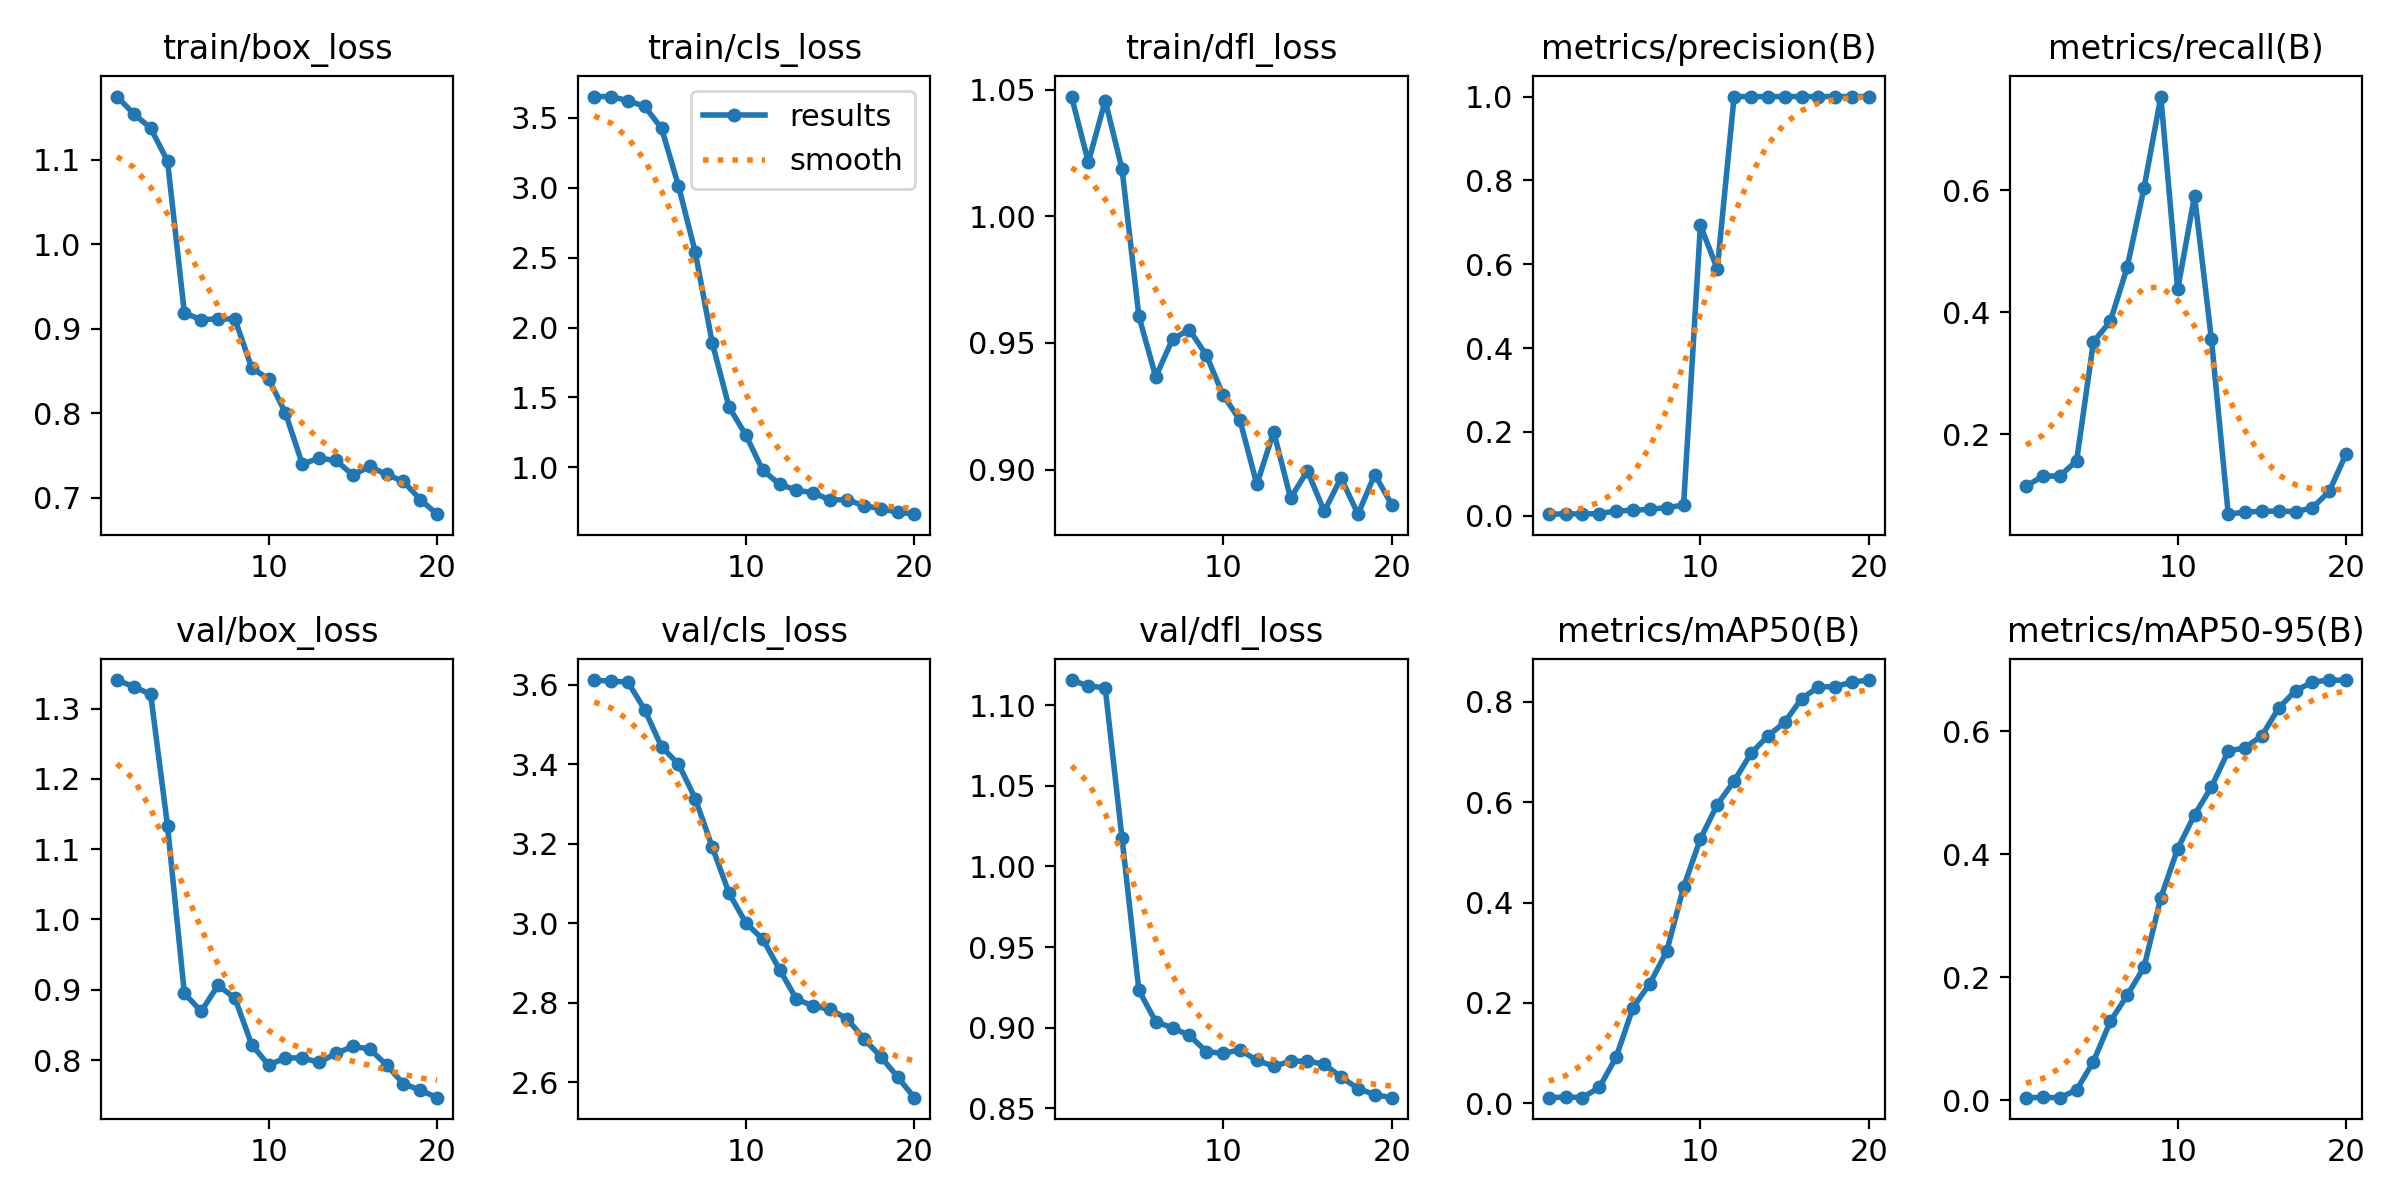

Values plotted in this chart, from the file beside it:
epoch, time, train/box_loss, train/cls_loss, train/dfl_loss, metrics/precision(B), metrics/recall(B), metrics/mAP50(B), metrics/mAP50-95(B), val/box_loss, val/cls_loss, val/dfl_loss, lr/pg0, lr/pg1, lr/pg2
1, 2.045, 1.175, 3.652, 1.047, 0.00394, 0.1151, 0.01124, 0.00404, 1.34, 3.612, 1.116, 1.429e-05, 1.429e-05, 1.429e-05
2, 2.945, 1.154, 3.652, 1.021, 0.00451, 0.1318, 0.01255, 0.00432, 1.331, 3.608, 1.112, 4.07479e-05, 4.07479e-05, 4.07479e-05
3, 3.807, 1.138, 3.623, 1.046, 0.00445, 0.1318, 0.0115, 0.00398, 1.32, 3.607, 1.111, 6.43764e-05, 6.43764e-05, 6.43764e-05
4, 4.643, 1.099, 3.581, 1.019, 0.00529, 0.1568, 0.03162, 0.01653, 1.133, 3.536, 1.017, 8.51755e-05, 8.51755e-05, 8.51755e-05
5, 5.544, 0.9188, 3.424, 0.9605, 0.0117, 0.352, 0.09214, 0.06274, 0.8949, 3.443, 0.9231, 0.0001031, 0.0001031, 0.0001031
6, 6.448, 0.9105, 3.013, 0.9366, 0.01304, 0.3853, 0.1908, 0.128, 0.8693, 3.4, 0.9037, 0.0001183, 0.0001183, 0.0001183
7, 7.34, 0.9118, 2.537, 0.9515, 0.01555, 0.4738, 0.2386, 0.1705, 0.9064, 3.313, 0.8998, 0.0001306, 0.0001306, 0.0001306
8, 8.224, 0.9113, 1.892, 0.9552, 0.01971, 0.604, 0.3029, 0.216, 0.888, 3.192, 0.8952, 0.0001401, 0.0001401, 0.0001401
9, 9.117, 0.8534, 1.432, 0.9451, 0.02532, 0.754, 0.4312, 0.3293, 0.8219, 3.076, 0.8852, 0.0001467, 0.0001467, 0.0001467
10, 10.02, 0.8406, 1.23, 0.9294, 0.693, 0.4377, 0.5269, 0.409, 0.793, 3, 0.884, 0.0001506, 0.0001506, 0.0001506
11, 10.93, 0.8001, 0.9788, 0.9194, 0.5889, 0.5913, 0.5954, 0.4639, 0.803, 2.96, 0.8863, 0.0001515, 0.0001515, 0.0001515
12, 11.8, 0.7397, 0.879, 0.8941, 1, 0.3562, 0.6422, 0.5092, 0.8031, 2.883, 0.8797, 0.0001497, 0.0001497, 0.0001497
13, 12.65, 0.7467, 0.836, 0.915, 1, 0.06924, 0.6972, 0.5675, 0.7966, 2.809, 0.8761, 0.000145, 0.000145, 0.000145
14, 13.48, 0.7439, 0.8182, 0.8888, 1, 0.07261, 0.7319, 0.5732, 0.8095, 2.791, 0.8791, 0.0001375, 0.0001375, 0.0001375
15, 14.31, 0.7268, 0.7659, 0.8994, 1, 0.0741, 0.7592, 0.5929, 0.8194, 2.783, 0.8793, 0.0001272, 0.0001272, 0.0001272
16, 15.15, 0.7369, 0.7692, 0.8835, 1, 0.07424, 0.8063, 0.6379, 0.8159, 2.76, 0.8773, 0.0001141, 0.0001141, 0.0001141
17, 15.98, 0.7274, 0.7248, 0.8967, 1, 0.07341, 0.8297, 0.6661, 0.7929, 2.709, 0.8694, 9.80866e-05, 9.80866e-05, 9.80866e-05
18, 16.82, 0.7191, 0.7035, 0.8824, 1, 0.0796, 0.8304, 0.68, 0.7664, 2.664, 0.8623, 7.92738e-05, 7.92738e-05, 7.92738e-05
19, 17.67, 0.6977, 0.6794, 0.898, 1, 0.1069, 0.8395, 0.6833, 0.7572, 2.613, 0.8585, 5.76316e-05, 5.76316e-05, 5.76316e-05
20, 18.51, 0.6804, 0.6646, 0.8862, 1, 0.1685, 0.8435, 0.6826, 0.7465, 2.561, 0.8566, 3.31599e-05, 3.31599e-05, 3.31599e-05
